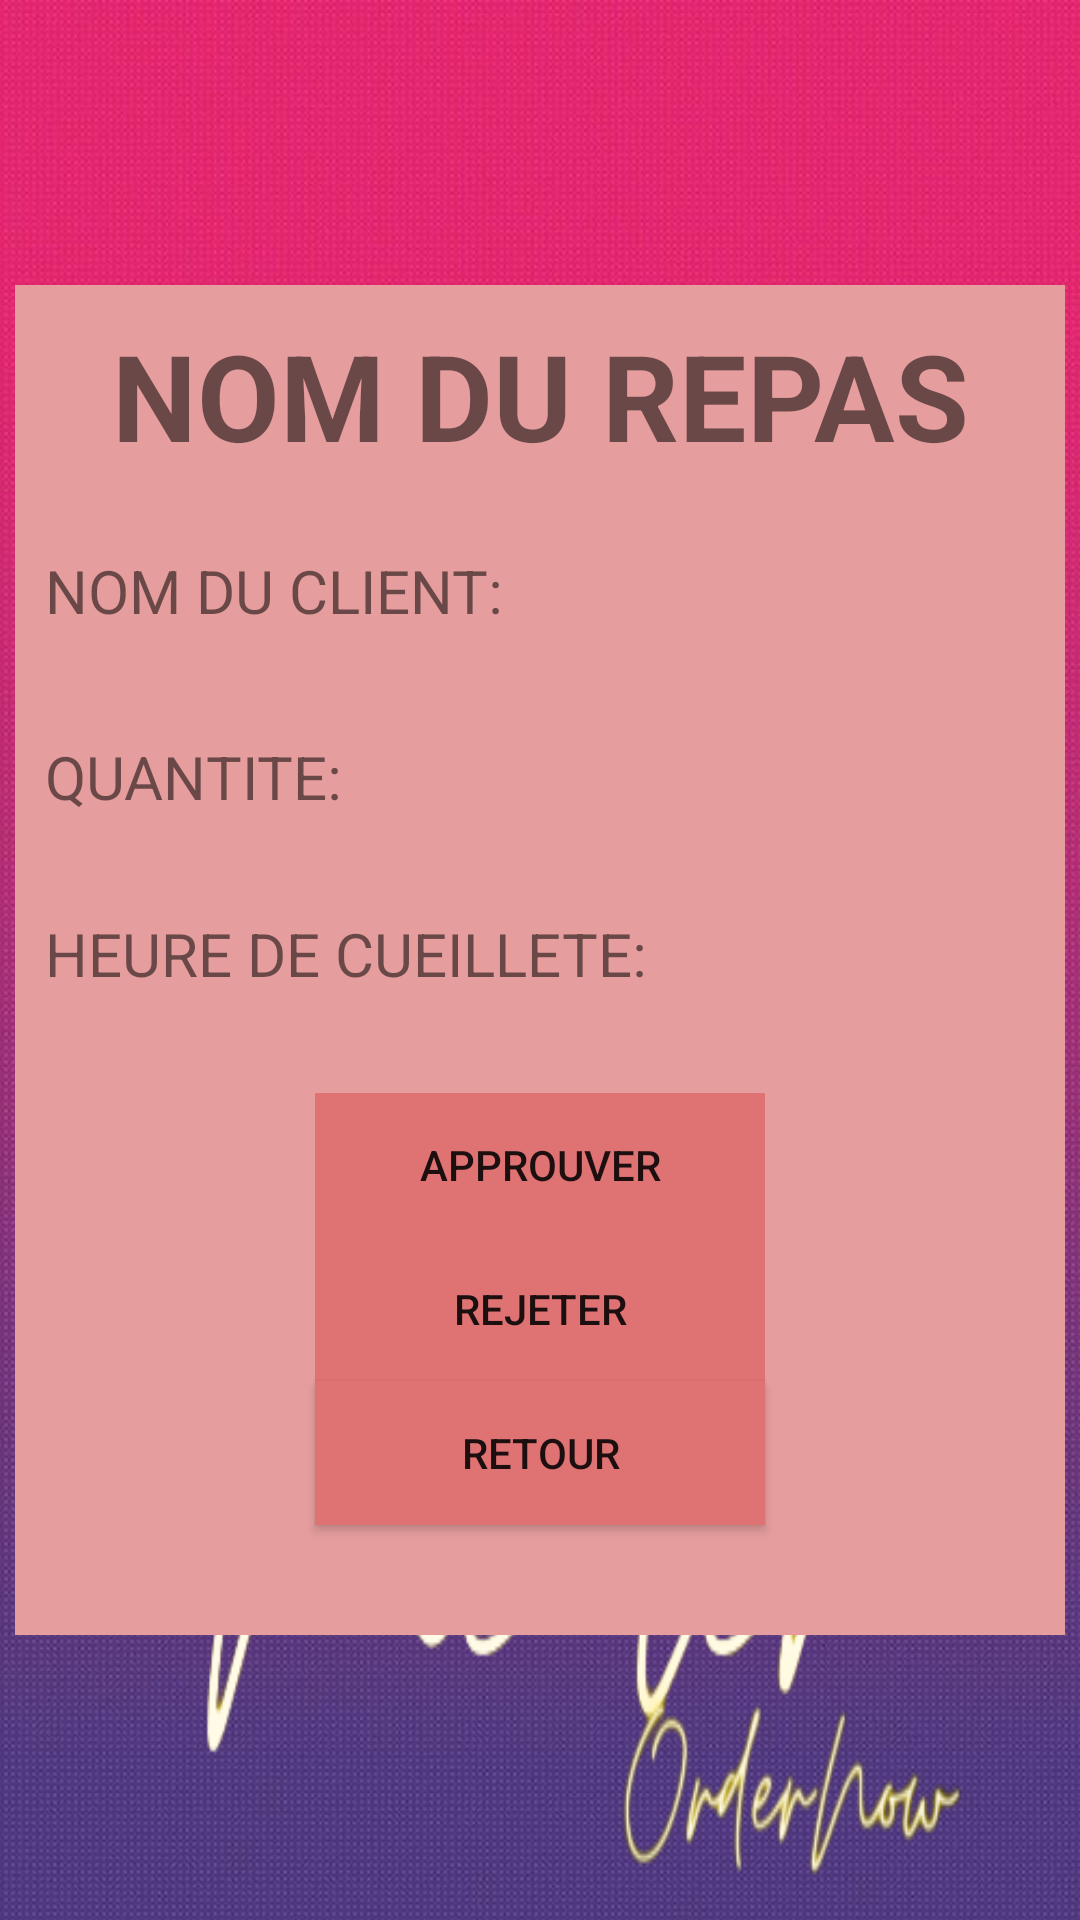

The Android layout XML behind this screen, and the referenced resources:
<!-- AndroidManifest.xml: application theme Theme.Mealer -->
<!-- res/layout/activity_popup_traiter_demande.xml -->
<?xml version="1.0" encoding="utf-8"?>
<androidx.constraintlayout.widget.ConstraintLayout xmlns:android="http://schemas.android.com/apk/res/android"
    xmlns:app="http://schemas.android.com/apk/res-auto"
    xmlns:tools="http://schemas.android.com/tools"
    android:layout_width="match_parent"
    android:layout_height="match_parent"
    android:background="@drawable/backgroundk"
    tools:context=".PopupTraiterDemandeActivity">

    <LinearLayout

        android:layout_width="match_parent"
        android:layout_height="match_parent"
        android:background="@drawable/logodemealerremove"
        android:orientation="vertical"
        app:layout_constraintBottom_toBottomOf="parent"
        app:layout_constraintEnd_toEndOf="parent"
        app:layout_constraintStart_toStartOf="parent"
        app:layout_constraintTop_toTopOf="parent"></LinearLayout>

    <LinearLayout
        android:layout_width="350dp"
        android:layout_height="450dp"
        android:background="#E69D9D"
        android:orientation="vertical"
        app:layout_constraintBottom_toBottomOf="parent"
        app:layout_constraintEnd_toEndOf="parent"
        app:layout_constraintStart_toStartOf="parent"
        app:layout_constraintTop_toTopOf="parent">

        <LinearLayout
            android:layout_width="match_parent"
            android:layout_height="wrap_content"
            android:orientation="vertical">

            <TextView
                android:id="@+id/textView16"
                android:layout_width="match_parent"
                android:layout_height="wrap_content"
                android:layout_marginStart="10dp"
                android:layout_marginTop="10dp"
                android:layout_marginEnd="10dp"
                android:text="NOM DU REPAS"
                android:textAlignment="center"
                android:textSize="40sp"
                android:textStyle="bold" />
        </LinearLayout>

        <Space
            android:layout_width="match_parent"
            android:layout_height="25dp" />

        <LinearLayout
            android:layout_width="match_parent"
            android:layout_height="wrap_content"
            android:layout_marginStart="10dp"
            android:layout_marginEnd="10dp"
            android:orientation="vertical">

            <LinearLayout
                android:layout_width="match_parent"
                android:layout_height="wrap_content"
                android:orientation="horizontal">

                <TextView
                    android:id="@+id/textView17"
                    android:layout_width="167dp"
                    android:layout_height="46dp"
                    android:text="NOM DU CLIENT:"
                    android:textSize="20sp" />

                <TextView
                    android:textSize="20sp"
                    android:id="@+id/textView18"
                    android:layout_width="150dp"
                    android:layout_height="46dp"
                    android:layout_marginStart="20dp" />
            </LinearLayout>

            <Space
                android:layout_width="match_parent"
                android:layout_height="16dp" />

            <LinearLayout
                android:layout_width="match_parent"
                android:layout_height="34dp"
                android:orientation="horizontal">

                <TextView
                    android:id="@+id/textView19"
                    android:layout_width="150dp"
                    android:layout_height="match_parent"
                    android:text="QUANTITE: "
                    android:textSize="20sp"  />

                <TextView
                    android:id="@+id/textView37"
                    android:layout_width="150dp"
                    android:layout_height="34dp"
                    android:textSize="20sp"
                    android:layout_marginStart="20dp" />

            </LinearLayout>

            <Space
                android:layout_width="match_parent"
                android:layout_height="25dp" />

            <LinearLayout
                android:layout_width="wrap_content"
                android:layout_height="36dp"
                android:orientation="horizontal">

                <TextView
                    android:id="@+id/textView33"
                    android:layout_width="246dp"
                    android:layout_height="50dp"
                    android:layout_weight="1"
                    android:text="HEURE DE CUEILLETE: "
                    android:textSize="20sp" />

                <TextView
                    android:id="@+id/textView35"
                    android:textSize="20sp"
                    android:layout_width="150dp"
                    android:layout_height="40dp"
                    android:layout_marginStart="20dp"
                    android:layout_weight="1" />
            </LinearLayout>

        </LinearLayout>

        <Space
            android:layout_width="match_parent"
            android:layout_height="24dp" />

        <LinearLayout
            android:layout_width="match_parent"
            android:layout_height="wrap_content"
            android:layout_marginStart="100dp"
            android:layout_marginEnd="100dp"
            android:orientation="vertical">

            <Button
                android:id="@+id/button5"
                android:layout_width="match_parent"
                android:layout_height="wrap_content"
                android:onClick="OnApprouver"
                android:background="#DF7272"

                android:text="APPROUVER"
                app:cornerRadius="40dp" />

            <Button
                android:background="#DF7272"

                android:id="@+id/button8"
                android:layout_width="match_parent"
                android:layout_height="wrap_content"
                android:onClick="OnRejeter"
                android:text="REJETER"
                app:cornerRadius="40dp" />
        </LinearLayout>

        <Button
            android:background="#DF7272"
            android:id="@+id/button9"
            android:layout_width="match_parent"
            android:layout_height="wrap_content"
            android:layout_marginStart="100dp"
            android:layout_marginEnd="100dp"

            android:onClick="OnBack"
            android:text="RETOUR"
            app:cornerRadius="40dp" />

    </LinearLayout>

</androidx.constraintlayout.widget.ConstraintLayout>
<!-- resources referenced by this layout -->
<resources>
  <!-- drawable backgroundk: jpg bitmap (drawable-v24, 90819 bytes) -->
  <!-- drawable logodemealerremove: png bitmap (drawable, 104660 bytes) -->
  <style name="Theme.Mealer" parent="Theme.AppCompat.Light.NoActionBar">
          
          <item name="colorPrimary">@color/purple_500</item>
          <item name="colorPrimaryVariant">@color/purple_700</item>
          <item name="colorOnPrimary">@color/white</item>
          
          <item name="colorSecondary">@color/teal_200</item>
          <item name="colorSecondaryVariant">@color/teal_700</item>
          <item name="colorOnSecondary">@color/black</item>
          
          <item name="android:statusBarColor">?attr/colorPrimaryVariant</item>
          
      </style>
  <color name="purple_500">#FF6200EE</color>
  <color name="purple_700">#FF3700B3</color>
  <color name="white">#FFFFFFFF</color>
  <color name="teal_200">#FF03DAC5</color>
  <color name="teal_700">#CDB260</color>
  <color name="black">#FF000000</color>
</resources>
